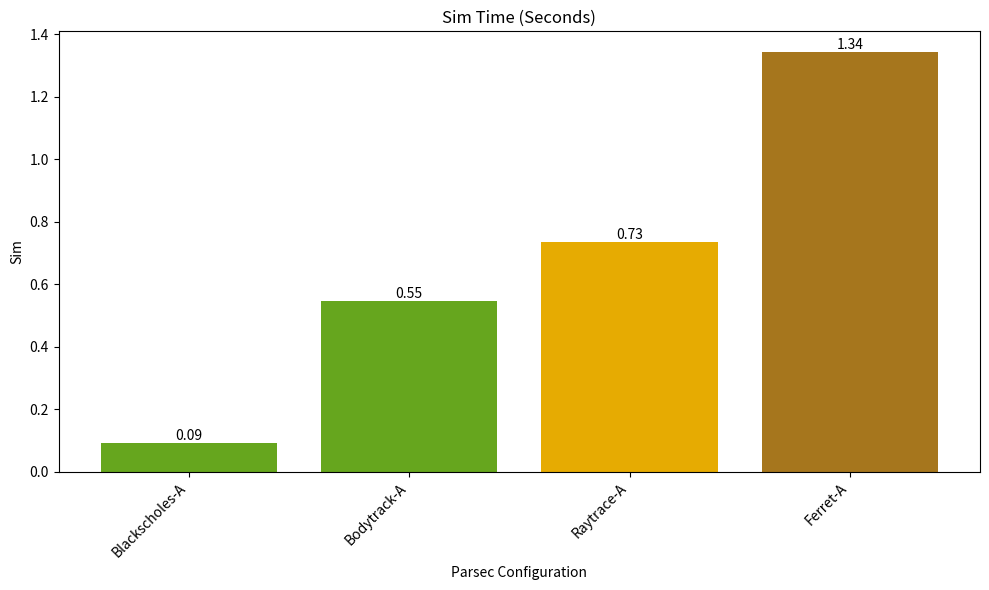
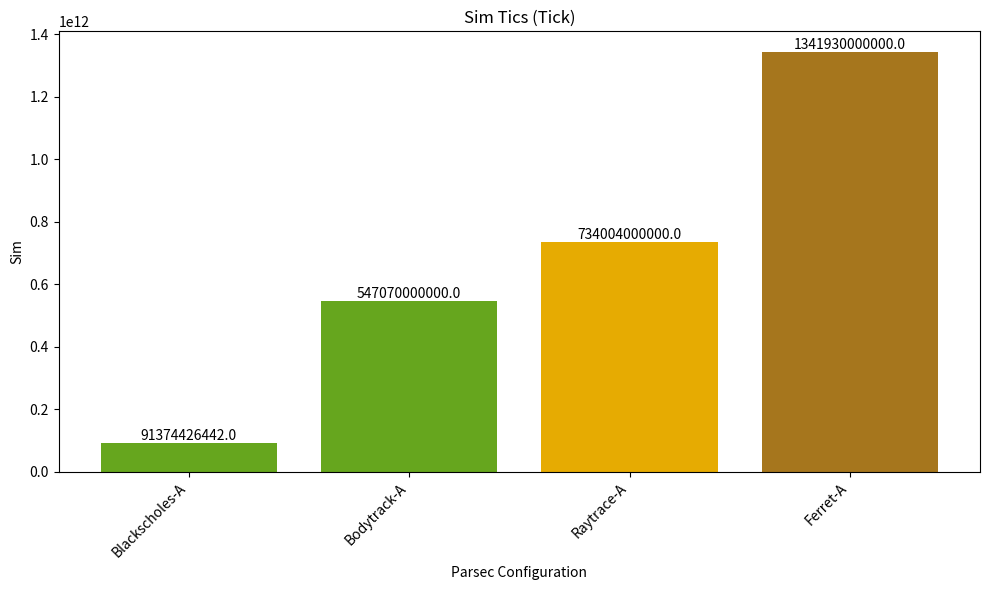
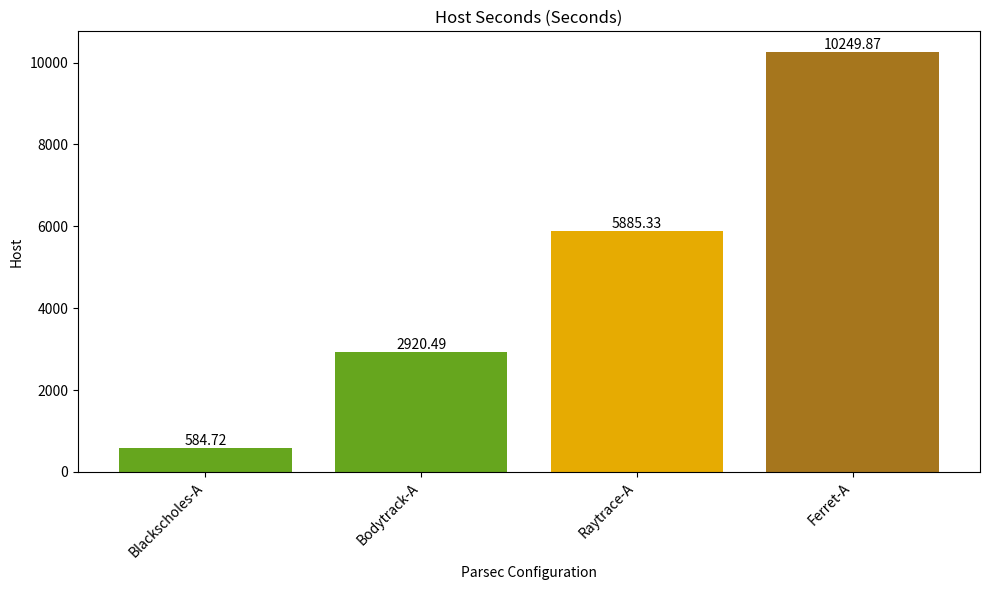
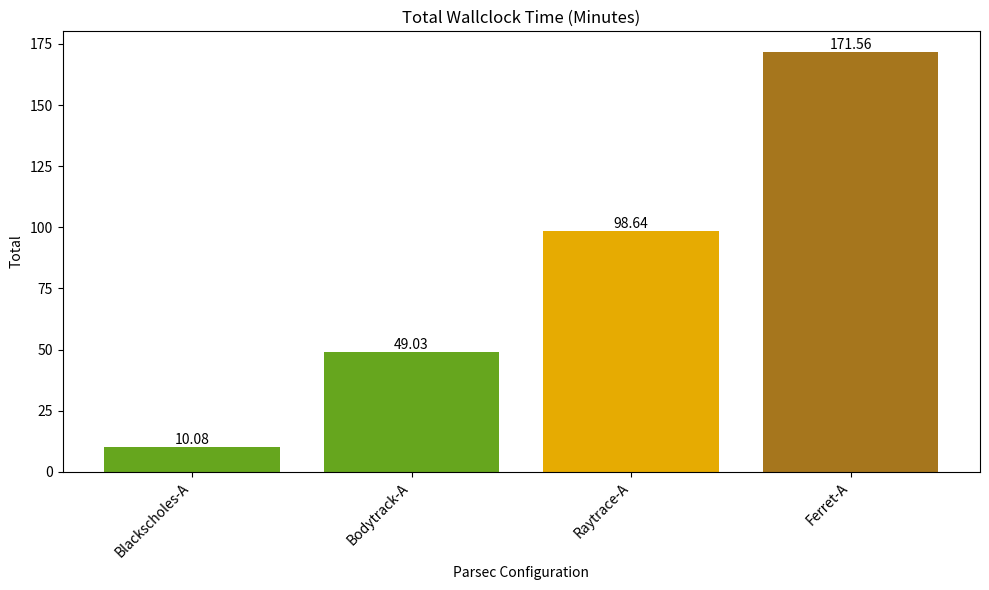

Write Python code to recreate these figures, in order.
import pandas as pd
import numpy as np
import matplotlib.pyplot as plt


# Performance Analysis Data for Parsec Benchmark Suite using Cache [2,4] Assosiativity
performance_data = {
    'Parsec Configuration': ['Blackscholes-A', 'Bodytrack-A', 'Raytrace-A', 'Ferret-A'],
    'Sim Time (seconds)': [0.091374, 0.54707, 0.734004, 1.341934],
    'Sim Tics (Tick)': [9.1374426442e+10, 5.4707e+11, 7.34004e+11, 1.34193e+12],
    'Host Seconds (seconds)': [584.72, 2920.49, 5885.33, 10249.87],
    'Total Wallclock Time (minutes)': [10.08, 49.03, 98.64, 171.56]
}

# Create a DataFrame
performance_df = pd.DataFrame(performance_data)

# Improved plotting
colors = plt.cm.Dark2(np.linspace(0.5, 0.75, len(performance_df)))

# Separate plots for each metric
for i, column in enumerate(performance_df.columns[1:]):
    fig, ax = plt.subplots(figsize=(10, 6))
    bars = ax.bar(performance_df['Parsec Configuration'], performance_df[column], color=colors)
    ax.set_title(column.replace('_', ' ').title())
    ax.set_xlabel('Parsec Configuration')
    ax.set_ylabel(column.split(' ')[0].title())
    ax.set_xticklabels(performance_df['Parsec Configuration'], rotation=45, ha='right')

    # Add data labels
    for bar in bars:
        yval = bar.get_height()
        ax.text(bar.get_x() + bar.get_width()/2, yval, round(yval, 2), va='bottom', ha='center', color='black')

    plt.tight_layout()
    plt.show()
